Run: headless pygame with SDL's dummy video driver; simulated clock (each Clock.tick advances the game by its frame time, no real sleeping); random seed 0; keys injected as events and as key.get_pressed() state; mouse plan: one left click at the window centre at the start of phase 2, then a move to the lower-right quarter at the start of phase 3.
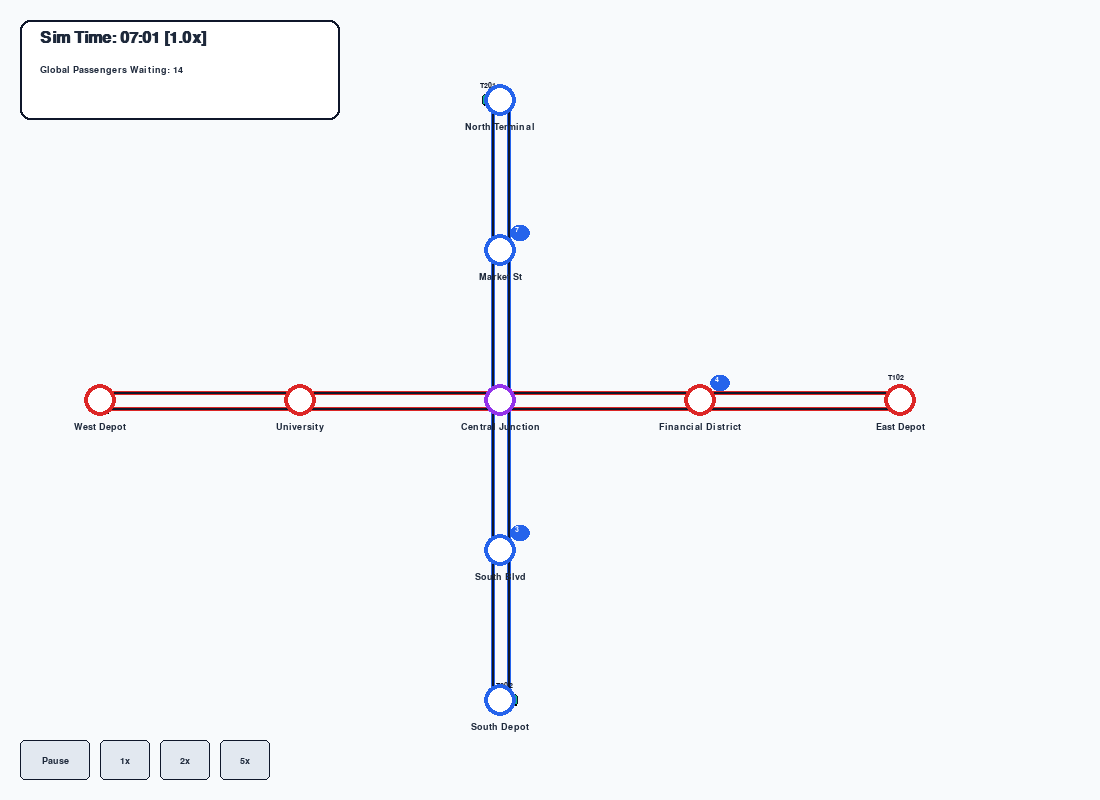
Frame 1 of 4 · flips 1–60 · no input
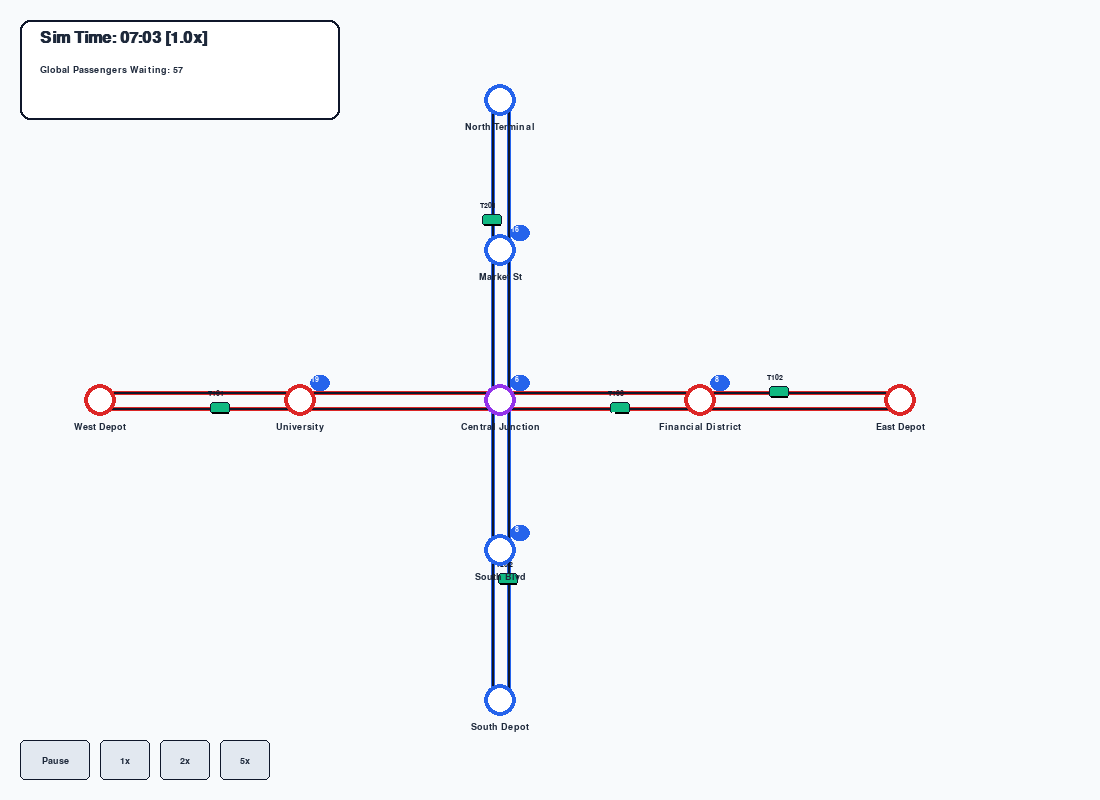
Frame 2 of 4 · flips 61–180 · clicked the window centre · tapped SPACE, RETURN · held RIGHT (→), D
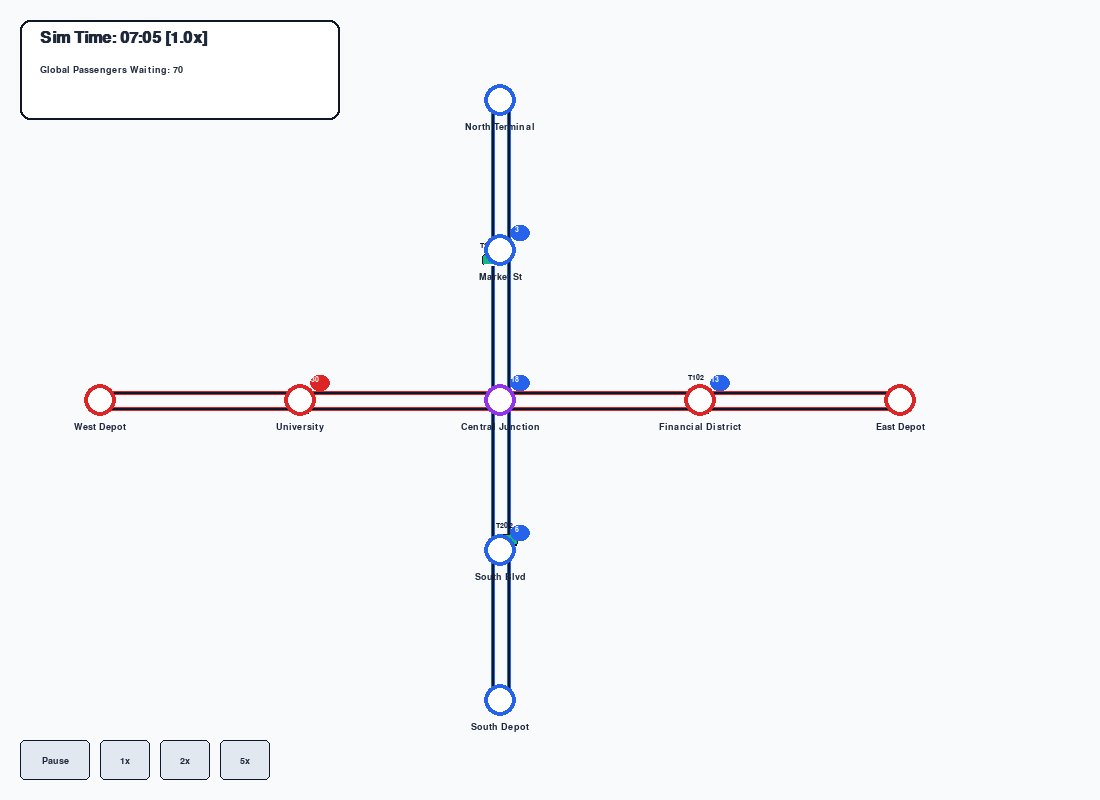
Frame 3 of 4 · flips 181–300 · moved the mouse to the lower-right quarter · held DOWN (↓), S
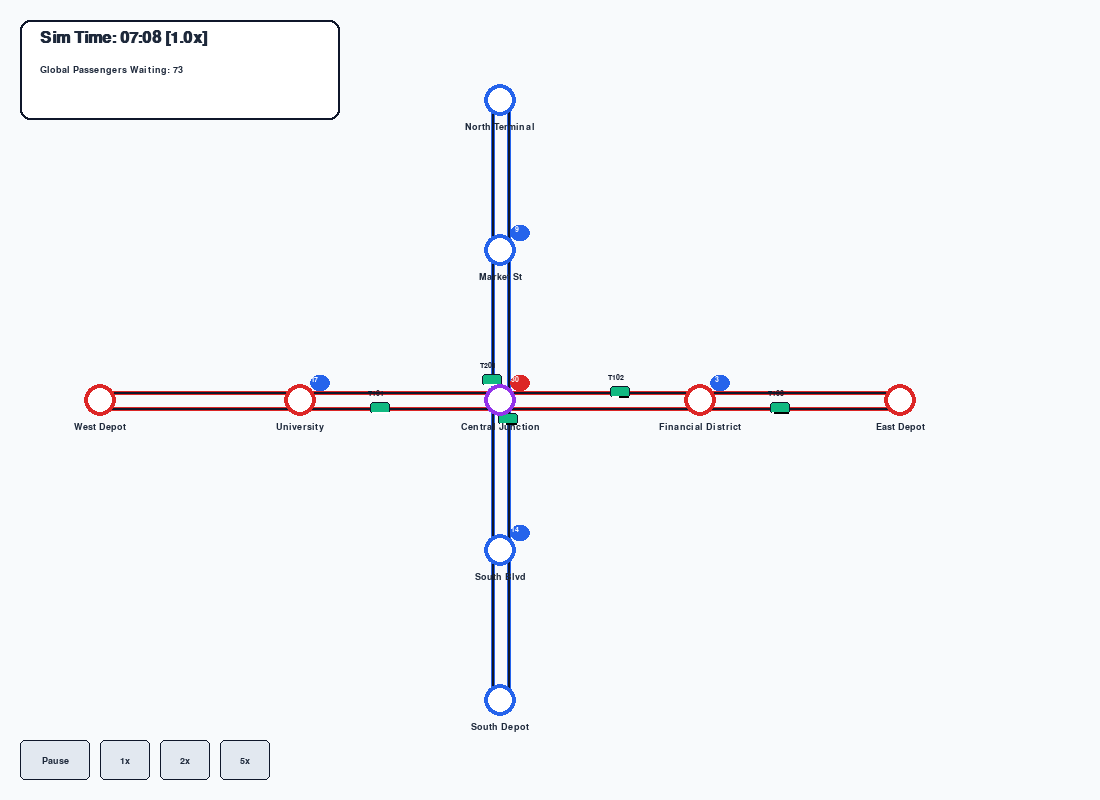
Frame 4 of 4 · flips 301–420 · held LEFT (←), A, UP (↑), W

The pygame program that drew these frames:

import pygame
import math
import random
import sys

# Initialize Pygame
pygame.init()
WIDTH, HEIGHT = 1100, 800  # Wider for the side panel
screen = pygame.display.set_mode((WIDTH, HEIGHT))
pygame.display.set_caption("Detailed Railway Network Simulator")
clock = pygame.time.Clock()

# Colors
BG_COLOR = (248, 250, 252) 
TEXT_COLOR = (30, 41, 59)
RED_LINE = (220, 38, 38)
BLUE_LINE = (37, 99, 235)
TRANSFER_COLOR = (147, 51, 234)
TRACK_DARK = (15, 23, 42)
STATION_COLOR = (255, 255, 255)
UI_BG = (241, 245, 249)

TRAIN_NORM = (16, 185, 129)  
TRAIN_WAIT = (239, 68, 68)   
TRAIN_BOARD = (234, 179, 8)  

# Fonts
font = pygame.font.SysFont('Arial', 14, bold=True)
small_font = pygame.font.SysFont('Arial', 11, bold=True)
panel_font_title = pygame.font.SysFont('Arial', 18, bold=True)
panel_font_text = pygame.font.SysFont('Arial', 13)
title_font = pygame.font.SysFont('Arial', 24, bold=True)

# Network Topology Nodes mapping: { id: (x, y, name, type, line_color) }
NODES = {
    'R1': (100, 400, 'West Depot', 'depot', RED_LINE),
    'R2': (300, 400, 'University', 'station', RED_LINE),
    'Central': (500, 400, 'Central Junction', 'station', TRANSFER_COLOR),
    'R3': (700, 400, 'Financial District', 'station', RED_LINE),
    'R4': (900, 400, 'East Depot', 'depot', RED_LINE),
    
    'B1': (500, 100, 'North Terminal', 'depot', BLUE_LINE),
    'B2': (500, 250, 'Market St', 'station', BLUE_LINE),
    'B3': (500, 550, 'South Blvd', 'station', BLUE_LINE),
    'B4': (500, 700, 'South Depot', 'depot', BLUE_LINE),
}

# Bounding boxes for station click detection
node_rects = {}

class TrackEdge:
    def __init__(self, u, v, line_color):
        self.u = u
        self.v = v
        self.line_color = line_color
        self.occupant = None 

EDGES = [
    TrackEdge('R1', 'R2', RED_LINE),
    TrackEdge('R2', 'Central', RED_LINE),
    TrackEdge('Central', 'R3', RED_LINE),
    TrackEdge('R3', 'R4', RED_LINE),
    TrackEdge('R4', 'R3', RED_LINE),
    TrackEdge('R3', 'Central', RED_LINE),
    TrackEdge('Central', 'R2', RED_LINE),
    TrackEdge('R2', 'R1', RED_LINE),
    
    TrackEdge('B1', 'B2', BLUE_LINE),
    TrackEdge('B2', 'Central', BLUE_LINE),
    TrackEdge('Central', 'B3', BLUE_LINE),
    TrackEdge('B3', 'B4', BLUE_LINE),
    TrackEdge('B4', 'B3', BLUE_LINE),
    TrackEdge('B3', 'Central', BLUE_LINE),
    TrackEdge('Central', 'B2', BLUE_LINE),
    TrackEdge('B2', 'B1', BLUE_LINE),
]

class Passenger:
    def __init__(self, p_id, origin, destination):
        self.id = p_id
        self.origin = origin
        self.destination = destination
        self.wait_time = 0.0

class Train:
    def __init__(self, t_id, line, path):
        self.id = t_id
        self.line = line
        self.path = path  
        self.path_index = 0
        self.current_node = self.path[0]
        self.next_node = self.path[1]
        self.progress = 0.0
        self.status = 'boarding'
        self.timer = 60 
        self.capacity = 30
        self.passengers = []
        
    def get_current_edge(self):
        for e in EDGES:
            if e.u == self.current_node and e.v == self.next_node:
                return e
        return None

# Initialization
# station_passengers: { node_id: [Passenger, ...] }
station_passengers = {n: [] for n, info in NODES.items() if info[3] == 'station'}
passenger_counter = 0

trains = [
    Train('T101', 'Red', ['R1', 'R2', 'Central', 'R3', 'R4']),
    Train('T102', 'Red', ['R4', 'R3', 'Central', 'R2', 'R1']),
    Train('T103', 'Red', ['Central', 'R3', 'R4', 'R3', 'Central', 'R2', 'R1', 'R2', 'Central']),
    Train('T201', 'Blue', ['B1', 'B2', 'Central', 'B3', 'B4']),
    Train('T202', 'Blue', ['B4', 'B3', 'Central', 'B2', 'B1']),
]

sim_time = 420.0 
sim_speed = 1.0   # Multiplier: 0=Pause, 1=Realtime slow, 5=Fast
selected_station = None

def draw_track(surface, color, p1, p2, offset_dist):
    dx, dy = p2[0] - p1[0], p2[1] - p1[1]
    length = math.hypot(dx, dy)
    if length == 0: return
    nx, ny = -dy/length, dx/length
    
    op1 = (p1[0] + nx * offset_dist, p1[1] + ny * offset_dist)
    op2 = (p2[0] + nx * offset_dist, p2[1] + ny * offset_dist)
    pygame.draw.line(surface, color, op1, op2, 4)
    pygame.draw.line(surface, TRACK_DARK, op1, op2, 2)

class Button:
    def __init__(self, text, x, y, width, height, bg_color, hover_color):
        self.rect = pygame.Rect(x, y, width, height)
        self.text = text
        self.bg_color = bg_color
        self.hover_color = hover_color
        
    def draw(self, surface, mouse_pos):
        color = self.hover_color if self.rect.collidepoint(mouse_pos) else self.bg_color
        pygame.draw.rect(surface, color, self.rect, border_radius=5)
        pygame.draw.rect(surface, TRACK_DARK, self.rect, 1, border_radius=5)
        lbl = font.render(self.text, True, TEXT_COLOR)
        surface.blit(lbl, (self.rect.centerx - lbl.get_width()//2, self.rect.centery - lbl.get_height()//2))

buttons = [
    Button("Pause", 20, HEIGHT - 60, 70, 40, (226, 232, 240), (203, 213, 225)),
    Button("1x", 100, HEIGHT - 60, 50, 40, (226, 232, 240), (203, 213, 225)),
    Button("2x", 160, HEIGHT - 60, 50, 40, (226, 232, 240), (203, 213, 225)),
    Button("5x", 220, HEIGHT - 60, 50, 40, (226, 232, 240), (203, 213, 225)),
]

def generate_demand(delta_t):
    global passenger_counter
    hour = (sim_time // 60)
    peak_multiplier = 4 if (7 <= hour <= 9) or (17 <= hour <= 19) else 1
    
    # Base chance scales with delta_t (sim_speed)
    chance = 0.05 * peak_multiplier * delta_t
    
    if random.random() < chance:
        o = random.choice(list(station_passengers.keys()))
        possible_dests = [s for s in station_passengers.keys() if s != o]
        d = random.choice(possible_dests)
        num_spawning = random.randint(1, 3)
        for _ in range(num_spawning):
            passenger_counter += 1
            pid = f"P{passenger_counter:04d}"
            station_passengers[o].append(Passenger(pid, o, d))

def main():
    global sim_time, sim_speed, selected_station
    running = True

    while running:
        delta_t = 0.02 * sim_speed  # Extremely slow default (1 frame = 0.02 sim minutes)
        
        mouse_pos = pygame.mouse.get_pos()
        
        for event in pygame.event.get():
            if event.type == pygame.QUIT:
                running = False
                break
            if event.type == pygame.MOUSEBUTTONDOWN and event.button == 1:
                # Check station clicks
                clicked_station = False
                for node_id, rect in node_rects.items():
                    if rect.collidepoint(event.pos):
                        selected_station = node_id
                        clicked_station = True
                        break
                
                # Check button clicks
                for b in buttons:
                    if b.rect.collidepoint(event.pos):
                        if b.text == "Pause": sim_speed = 0.0
                        elif b.text == "1x": sim_speed = 1.0
                        elif b.text == "2x": sim_speed = 2.0
                        elif b.text == "5x": sim_speed = 5.0
                        clicked_station = True
                        
                # Close panel if clicked empty space
                if not clicked_station and event.pos[0] < WIDTH - 300:
                    selected_station = None

        if sim_speed > 0:
            sim_time += delta_t
            if sim_time >= 1440: sim_time = 0
            
            generate_demand(sim_speed)
            
            # Update passenger wait times
            for s, queue in station_passengers.items():
                for p in queue:
                    p.wait_time += delta_t
            
            # Train Update Logic
            for t in trains:
                edge = t.get_current_edge()
                
                if t.status == 'boarding':
                    # Timer is in absolute frames scaled by sim_speed to maintain physical time
                    t.timer -= sim_speed
                    if t.timer <= 0:
                        # Unload passengers heading to this station
                        t.passengers = [p for p in t.passengers if p.destination != t.current_node]
                        
                        # Board waiting passengers if at station
                        if t.current_node in station_passengers:
                            queue = station_passengers[t.current_node]
                            while queue and len(t.passengers) < t.capacity:
                                t.passengers.append(queue.pop(0))
                        
                        # Request block signal
                        if edge and edge.occupant in [None, t.id]:
                            edge.occupant = t.id
                            t.status = 'moving'
                        else:
                            t.status = 'waiting'
                            
                elif t.status == 'waiting':
                    if edge and edge.occupant is None:
                        edge.occupant = t.id
                        t.status = 'moving'
                        
                elif t.status == 'moving':
                    n1 = NODES[t.current_node]
                    n2 = NODES[t.next_node]
                    dist = math.hypot(n2[0]-n1[0], n2[1]-n1[1])
                    # Speed is very slow for observation
                    speed = 1.0 * sim_speed 
                    t.progress += speed / dist
                    
                    if t.progress >= 1.0:
                        t.progress = 0.0
                        t.current_node = t.next_node
                        
                        if edge and edge.occupant == t.id:
                            edge.occupant = None
                        
                        t.path_index += 1
                        if t.path_index >= len(t.path) - 1:
                            t.path.reverse()
                            t.path_index = 0
                            t.timer = 180 
                        else:
                            t.timer = 80 
                            
                        t.next_node = t.path[t.path_index + 1]
                        t.status = 'boarding'

        # Rendering
        screen.fill(BG_COLOR)
        node_rects.clear()
        
        # 1. Draw Edges
        for e in EDGES:
            n1 = NODES[e.u]
            n2 = NODES[e.v]
            draw_track(screen, e.line_color, (n1[0], n1[1]), (n2[0], n2[1]), 8)
            
        # 2. Draw Trains
        for t in trains:
            if t.status in ['boarding', 'waiting'] and t.progress == 0.0:
                n = NODES[t.current_node]
                x, y = n[0], n[1]
                edge = t.get_current_edge()
                if edge:
                    n1 = NODES[edge.u]
                    n2 = NODES[edge.v]
                    dx, dy = n2[0] - n1[0], n2[1] - n1[1]
                    length = math.hypot(dx, dy)
                    if length > 0:
                        nx, ny = -dy/length, dx/length
                        x += nx * 8
                        y += ny * 8
            else:
                n1 = NODES[t.current_node]
                n2 = NODES[t.next_node]
                dx, dy = n2[0] - n1[0], n2[1] - n1[1]
                length = math.hypot(dx, dy)
                if length > 0:
                    nx, ny = -dy/length, dx/length
                    x = n1[0] + dx * t.progress + nx * 8
                    y = n1[1] + dy * t.progress + ny * 8
            
            color = TRAIN_NORM if t.status == 'moving' else TRAIN_WAIT if t.status == 'waiting' else TRAIN_BOARD
            rect = pygame.Rect(x - 10, y - 6, 20, 12)
            pygame.draw.rect(screen, color, rect, border_radius=3)
            pygame.draw.rect(screen, TRACK_DARK, rect, 1, border_radius=3)
            
            # Show Passenger Fill level bar
            fill_ratio = len(t.passengers) / t.capacity
            pygame.draw.line(screen, (0,0,0), (x - 8, y + 4), (x + 8, y + 4), 2)
            if fill_ratio > 0:
                pygame.draw.line(screen, (255,255,255), (x - 8, y + 4), (x - 8 + 16*fill_ratio, y + 4), 2)
            
            tlbl = small_font.render(t.id, True, TRACK_DARK)
            screen.blit(tlbl, (x - 12, y - 18))

        # 3. Draw Nodes (Stations/Depots)
        for node_id, data in NODES.items():
            x, y, name, ntype, ncolor = data
            if ntype == 'transfer': ncolor = TRANSFER_COLOR
                
            pygame.draw.circle(screen, ncolor, (x, y), 16)
            pygame.draw.circle(screen, STATION_COLOR, (x, y), 12)
            
            # Hover highlight & Click Hitbox
            rect = pygame.Rect(x - 20, y - 20, 40, 40)
            node_rects[node_id] = rect
            if selected_station == node_id or rect.collidepoint(mouse_pos):
                pygame.draw.circle(screen, (0,0,0), (x, y), 18, 2)

            lbl = font.render(name, True, TEXT_COLOR)
            screen.blit(lbl, (x - lbl.get_width()//2, y + 22))
            
            if ntype == 'station':
                q_len = len(station_passengers.get(node_id, []))
                if q_len > 0:
                    dlbl = small_font.render(str(q_len), True, STATION_COLOR)
                    bg_rect = pygame.Rect(x + 10, y - 25, 20, 16)
                    pygame.draw.rect(screen, BLUE_LINE if q_len < 20 else RED_LINE, bg_rect, border_radius=8)
                    screen.blit(dlbl, (x + 15 - (4 if q_len > 9 else 0), y - 24))

        # 4. Main UI Overlay
        time_h, time_m = int(sim_time) // 60, int(sim_time) % 60
        pygame.draw.rect(screen, (255,255,255), (20, 20, 320, 100), border_radius=10)
        pygame.draw.rect(screen, TRACK_DARK, (20, 20, 320, 100), 2, border_radius=10)
        
        speed_str = "PAUSED" if sim_speed == 0 else f"{sim_speed}x"
        screen.blit(title_font.render(f"Sim Time: {time_h:02d}:{time_m:02d} [{speed_str}]", True, TEXT_COLOR), (40, 30))
        total_p = sum(len(q) for q in station_passengers.values())
        screen.blit(font.render(f"Global Passengers Waiting: {total_p}", True, TEXT_COLOR), (40, 65))
        
        for b in buttons: b.draw(screen, mouse_pos)

        # 5. Side Panel for Detailed Station View
        if selected_station and selected_station in NODES:
            s_data = NODES[selected_station]
            panel_rect = pygame.Rect(WIDTH - 300, 0, 300, HEIGHT)
            pygame.draw.rect(screen, UI_BG, panel_rect)
            pygame.draw.line(screen, TRACK_DARK, (WIDTH - 300, 0), (WIDTH - 300, HEIGHT), 2)
            
            # Title
            s_title = panel_font_title.render(f"{s_data[2]}", True, TEXT_COLOR)
            screen.blit(s_title, (WIDTH - 280, 20))
            
            # Approaching Trains
            screen.blit(font.render("Approaching Trains:", True, (100, 116, 139)), (WIDTH - 280, 60))
            y_offset = 80
            for t in trains:
                if t.next_node == selected_station and t.status == 'moving':
                    eta = int((1.0 - t.progress) * 10 / sim_speed) if sim_speed > 0 else "---"
                    screen.blit(panel_font_text.render(f"- {t.id} ({t.line} Line)  ETA {eta}s", True, TEXT_COLOR), (WIDTH - 280, y_offset))
                    y_offset += 20
            
            if y_offset == 80:
                screen.blit(panel_font_text.render("None currently.", True, TEXT_COLOR), (WIDTH - 280, y_offset))
                y_offset += 20
                
            # Passenger Details
            y_offset += 20
            queue = station_passengers.get(selected_station, [])
            screen.blit(font.render(f"Passenger Queue ({len(queue)} waiting):", True, (100, 116, 139)), (WIDTH - 280, y_offset))
            y_offset += 25
            
            if not queue:
                screen.blit(panel_font_text.render("Platform is empty.", True, TEXT_COLOR), (WIDTH - 280, y_offset))
            else:
                for i, p in enumerate(queue[:35]):
                    dest_name = NODES[p.destination][2]
                    screen.blit(panel_font_text.render(f"[{p.id}] To: {dest_name} (Wait: {int(p.wait_time)}m)", True, TEXT_COLOR), (WIDTH - 280, y_offset))
                    y_offset += 16
                if len(queue) > 35:
                    screen.blit(panel_font_text.render(f"... and {len(queue)-35} more", True, TEXT_COLOR), (WIDTH - 280, y_offset))

        pygame.display.flip()
        clock.tick(60)

    pygame.quit()
    sys.exit()

if __name__ == "__main__":
    main()
